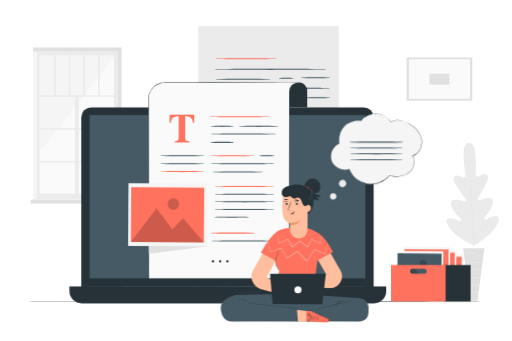
t = 0.00 s
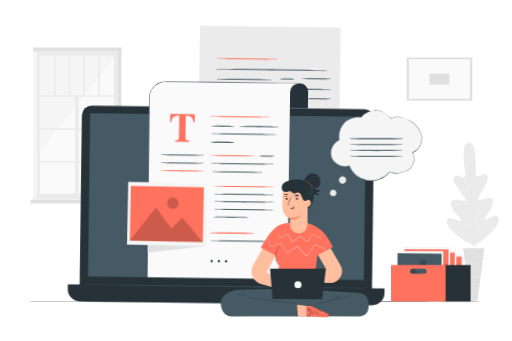
t = 1.13 s
t = 1.88 s: frame unchanged from t = 1.13 s, image omitted
t = 3.00 s: frame unchanged from t = 0.00 s, image omitted
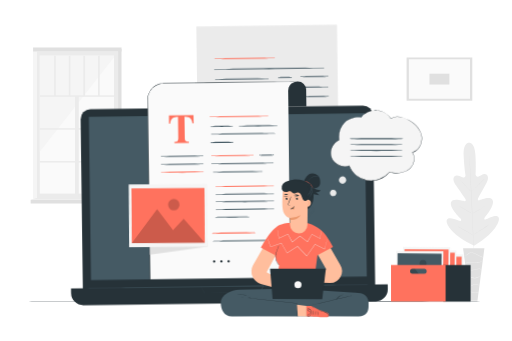
t = 4.13 s
t = 4.88 s: frame unchanged from t = 4.13 s, image omitted

The animated SVG that drew these frames (rendered in a browser with its animation timeline set to each time). Animation: 2 CSS @keyframes rules; one cycle of 6.00 s, repeats indefinitely.

<svg class="animated" id="freepik_stories-blogging" xmlns="http://www.w3.org/2000/svg" viewBox="0 0 750 500" version="1.1" xmlns:xlink="http://www.w3.org/1999/xlink" xmlns:svgjs="http://svgjs.com/svgjs"><style>svg#freepik_stories-blogging:not(.animated) .animable {opacity: 0;}svg#freepik_stories-blogging.animated #freepik--Device--inject-15 {animation: 6s Infinite  linear wind;animation-delay: 0s;}svg#freepik_stories-blogging.animated #freepik--Character--inject-15 {animation: 3s Infinite  linear floating;animation-delay: 0s;}svg#freepik_stories-blogging.animated #freepik--speech-bubble--inject-15 {animation: 1.5s Infinite  linear floating;animation-delay: 0s;}            @keyframes wind {                0% {                    transform: rotate( 0deg );                }                25% {                    transform: rotate( 1deg );                }                75% {                    transform: rotate( -1deg );                }            }                    @keyframes floating {                0% {                    opacity: 1;                    transform: translateY(0px);                }                50% {                    transform: translateY(-10px);                }                100% {                    opacity: 1;                    transform: translateY(0px);                }            }        </style><g id="freepik--background-complete--inject-15" class="animable" style="transform-origin: 387.887px 255.32px;"><rect x="53.19" y="75.47" width="119.58" height="214.82" style="fill: rgb(235, 235, 235); transform-origin: 112.98px 182.88px;" id="eltff7dljtu38" class="animable"></rect><rect x="57.97" y="81.7" width="108.79" height="202.19" style="fill: rgb(250, 250, 250); transform-origin: 112.365px 182.795px;" id="elicgxc7puxr" class="animable"></rect><polygon points="166.76 84.08 57.97 222.47 57.97 81.7 166.76 81.7 166.76 84.08" style="fill: rgb(245, 245, 245); transform-origin: 112.365px 152.085px;" id="el054jk2anyogu" class="animable"></polygon><rect x="57.97" y="139.86" width="111.15" height="2.15" style="fill: rgb(235, 235, 235); transform-origin: 113.545px 140.935px;" id="elnh0xmln8ni" class="animable"></rect><rect x="57.97" y="188.01" width="111.15" height="2.15" style="fill: rgb(235, 235, 235); transform-origin: 113.545px 189.085px;" id="elpbos20zkatj" class="animable"></rect><rect x="57.97" y="236.16" width="111.15" height="2.15" style="fill: rgb(235, 235, 235); transform-origin: 113.545px 237.235px;" id="elepdwwxr9fuj" class="animable"></rect><g id="elreyda7ek1p"><rect x="38.03" y="212.53" width="148.68" height="5.5" style="fill: rgb(235, 235, 235); transform-origin: 112.37px 215.28px; transform: rotate(-90deg);" class="animable"></rect></g><rect x="78.92" y="81.7" width="2.49" height="59.24" style="fill: rgb(235, 235, 235); transform-origin: 80.165px 111.32px;" id="el3wh32oqwbyd" class="animable"></rect><rect x="100.4" y="81.7" width="2.49" height="59.24" style="fill: rgb(235, 235, 235); transform-origin: 101.645px 111.32px;" id="elpd4h83pogxg" class="animable"></rect><rect x="121.87" y="81.7" width="2.49" height="59.24" style="fill: rgb(235, 235, 235); transform-origin: 123.115px 111.32px;" id="elca27614numg" class="animable"></rect><rect x="143.35" y="81.7" width="2.49" height="59.24" style="fill: rgb(235, 235, 235); transform-origin: 144.595px 111.32px;" id="eldmos5mf4mf" class="animable"></rect><rect x="48.14" y="71.82" width="5.06" height="219.79" style="fill: rgb(245, 245, 245); transform-origin: 50.67px 181.715px;" id="els8iq9xutqj" class="animable"></rect><polygon points="177.83 292.22 172.77 290.29 172.77 71.82 177.83 71.82 177.83 292.22" style="fill: rgb(224, 224, 224); transform-origin: 175.3px 182.02px;" id="elr0yiol1xmzm" class="animable"></polygon><rect x="48.14" y="69.61" width="129.7" height="5.86" style="fill: rgb(224, 224, 224); transform-origin: 112.99px 72.54px;" id="elhnigu7j8qmr" class="animable"></rect><rect x="44.55" y="292.94" width="136.71" height="5.46" style="fill: rgb(224, 224, 224); transform-origin: 112.905px 295.67px;" id="eltd68l32kp8s" class="animable"></rect><polygon points="172.77 290.29 181.25 292.94 44.55 292.94 53.19 290.29 172.77 290.29" style="fill: rgb(235, 235, 235); transform-origin: 112.9px 291.615px;" id="elm233dk4fxxs" class="animable"></polygon><path d="M687.16,209.38s-8.46-.61-7.68,18.35,2.72,29.06,2.72,29.06-.25,4.21-3.51,3.38-9.38-4.92-12.41-1.86-2,8,2.14,13.77,12.82,18.62,13.6,19.79,1.07,3.3-1.24,3.09-17.88-5.49-19.95,2.05,12.16,21.61,13.68,23.17,1.61,2.56,1,3.51-5.69-1.32-10.18-2.64-9.93-2.07-10.76,2.38,5.44,17.48,28.89,31.17l11.28,5.63,10.68-6.81c22-16,26.88-29.55,25.62-33.9s-6.61-3.06-10.95-1.3-9.15,4.53-9.86,3.65-.73-1.88.63-3.59,14.1-17.12,11.29-24.42-17.77-.48-20-.05-2.19-1.73-1.54-2.95,8-14.93,11.55-21.05,4.19-11.07.75-13.91-9,1.94-12.16,3.09-3.82-3-3.82-3,.91-10.24-.21-29.19S687,209.38,687,209.38" style="fill: rgb(235, 235, 235); transform-origin: 692.861px 284.79px;" id="el1broogqy4y7" class="animable"></path><path d="M687.82,226.36a3,3,0,0,1,0,.4l.09,1.16c.07,1,.17,2.55.3,4.48.26,3.89.6,9.52,1,16.47.77,13.92,1.68,33.15,2.6,54.39s1.79,40.49,2.48,54.4c.36,6.95.64,12.57.84,16.48.1,1.94.17,3.44.22,4.49,0,.49,0,.88,0,1.16a4,4,0,0,1,0,.4s0-.13,0-.4,0-.66-.09-1.16c-.07-1-.18-2.55-.31-4.48-.26-3.88-.59-9.51-1-16.47-.78-13.92-1.68-33.15-2.61-54.4s-1.78-40.47-2.48-54.39c-.35-6.94-.64-12.57-.83-16.48-.1-1.93-.18-3.44-.23-4.48,0-.5,0-.89,0-1.17S687.82,226.36,687.82,226.36Z" style="fill: rgb(224, 224, 224); transform-origin: 691.578px 303.275px;" id="elkstps8kxe6s" class="animable"></path><path d="M674.62,264.38a4,4,0,0,1,.7.58c.44.4,1,1,1.79,1.72,1.49,1.48,3.5,3.57,5.66,5.92s4,4.41,5.52,6l1.68,1.82a4,4,0,0,1,.59.69s-.28-.18-.71-.57-1-1-1.78-1.73c-1.48-1.49-3.45-3.61-5.62-6l-5.55-6c-.67-.71-1.23-1.32-1.69-1.82A3.8,3.8,0,0,1,674.62,264.38Z" style="fill: rgb(224, 224, 224); transform-origin: 682.59px 272.745px;" id="elyzm4w3lng8" class="animable"></path><path d="M691.67,280.78c-.08-.08,4.05-4.4,9.22-9.65s9.44-9.43,9.52-9.34-4,4.4-9.21,9.65S691.76,280.87,691.67,280.78Z" style="fill: rgb(224, 224, 224); transform-origin: 701.04px 271.285px;" id="elfw1t04qjqh" class="animable"></path><path d="M691.63,313.47a4.37,4.37,0,0,1,.78-.5l2.21-1.24c1.86-1,4.43-2.5,7.2-4.2s5.24-3.32,7-4.51l2.1-1.41a3.22,3.22,0,0,1,.81-.47,4.8,4.8,0,0,1-.71.61c-.47.37-1.16.89-2,1.52-1.73,1.25-4.17,2.92-7,4.63s-5.38,3.12-7.28,4.1c-1,.49-1.73.87-2.28,1.12A3.72,3.72,0,0,1,691.63,313.47Z" style="fill: rgb(224, 224, 224); transform-origin: 701.68px 307.305px;" id="eluxlfn0td5jn" class="animable"></path><path d="M672.94,302a4.05,4.05,0,0,1,.78.37c.49.26,1.19.65,2,1.13,1.72,1,4.08,2.35,6.67,3.89s4.92,3,6.6,4c.84.53,1.51.95,2,1.26a3.09,3.09,0,0,1,.69.51,3.76,3.76,0,0,1-.78-.37c-.49-.26-1.19-.65-2-1.13-1.71-1-4.07-2.35-6.66-3.89s-4.92-3-6.6-4c-.84-.52-1.51-.95-2-1.26S672.92,302.06,672.94,302Z" style="fill: rgb(224, 224, 224); transform-origin: 682.309px 307.58px;" id="elz0gc3uajhdl" class="animable"></path><path d="M669.23,330.89a4.4,4.4,0,0,1,1,.48l2.63,1.45c2.21,1.23,5.24,3,8.58,4.91s6.35,3.73,8.52,5l2.55,1.57a4.84,4.84,0,0,1,.91.63,6.39,6.39,0,0,1-1-.48L689.79,343c-2.2-1.24-5.24-3-8.58-4.92s-6.35-3.72-8.51-5l-2.56-1.57A6.77,6.77,0,0,1,669.23,330.89Z" style="fill: rgb(224, 224, 224); transform-origin: 681.325px 337.91px;" id="elzt9fiv4k5t" class="animable"></path><path d="M692.93,344.46a5.31,5.31,0,0,1,1-.66l2.74-1.67c2.32-1.41,5.51-3.37,9-5.63s6.55-4.37,8.77-5.92l2.64-1.83a5.2,5.2,0,0,1,1-.63,8.27,8.27,0,0,1-.9.76c-.6.47-1.47,1.14-2.56,1.95-2.18,1.61-5.24,3.78-8.72,6s-6.69,4.18-9,5.52c-1.18.67-2.14,1.2-2.82,1.56A7.51,7.51,0,0,1,692.93,344.46Z" style="fill: rgb(224, 224, 224); transform-origin: 705.505px 336.29px;" id="elwj3esqino7" class="animable"></path><polygon points="709.88 363.93 678.67 363.93 688.86 441.03 699.7 441.03 709.88 363.93" style="fill: rgb(224, 224, 224); transform-origin: 694.275px 402.48px;" id="elw8wu4vrzc5" class="animable"></polygon><path d="M680.29,373.4s0,.11.17.28a2,2,0,0,0,.75.54,3.78,3.78,0,0,0,3.3-.41c1.26-.69,2.36-2.06,4-2.66a8.82,8.82,0,0,1,5.73.11,24.16,24.16,0,0,1,5.35,2.59,36,36,0,0,0,4.34,2.33,12,12,0,0,0,3.21.93,5.65,5.65,0,0,0,.91.06c.2,0,.31,0,.31,0a16,16,0,0,1-4.28-1.29,41.4,41.4,0,0,1-4.25-2.4,23.68,23.68,0,0,0-5.43-2.67,9.2,9.2,0,0,0-6.06-.07,7.94,7.94,0,0,0-2.28,1.41,17.35,17.35,0,0,1-1.79,1.38,3.66,3.66,0,0,1-3,.53A3,3,0,0,1,680.29,373.4Z" style="fill: rgb(245, 245, 245); transform-origin: 694.325px 373.716px;" id="elj79kr1ss55j" class="animable"></path><path d="M681.43,387.61s.25-.32.74-.83a6.71,6.71,0,0,1,2.49-1.58,11.17,11.17,0,0,1,4.34-.66,47.35,47.35,0,0,1,5.43.74,18.5,18.5,0,0,0,5.56.23,15.27,15.27,0,0,0,4.38-1.25A13.41,13.41,0,0,0,707,382.7a3.84,3.84,0,0,0,.83-.75,27.38,27.38,0,0,1-3.61,2,15.76,15.76,0,0,1-4.28,1.12,19.5,19.5,0,0,1-5.43-.27,42.12,42.12,0,0,0-5.5-.71,11.15,11.15,0,0,0-4.48.79,6.61,6.61,0,0,0-2.51,1.78,4.23,4.23,0,0,0-.47.7A.77.77,0,0,0,681.43,387.61Z" style="fill: rgb(245, 245, 245); transform-origin: 694.63px 384.78px;" id="elced9wtzqpl" class="animable"></path><path d="M706.35,395.21a2.55,2.55,0,0,0-.86-.45,9.24,9.24,0,0,0-2.59-.55,16.43,16.43,0,0,0-3.91.22c-1.45.24-3,.64-4.65,1a20.07,20.07,0,0,1-4.65.52,10.06,10.06,0,0,1-3.69-.8,8.55,8.55,0,0,1-2.8-2.08,2.36,2.36,0,0,0,.53.81,6.51,6.51,0,0,0,2.12,1.6,9.92,9.92,0,0,0,3.82.94,18.72,18.72,0,0,0,4.77-.5c1.66-.35,3.21-.76,4.63-1a17.92,17.92,0,0,1,3.81-.32A14.06,14.06,0,0,1,706.35,395.21Z" style="fill: rgb(245, 245, 245); transform-origin: 694.775px 394.748px;" id="elmhxi5s8bqqq" class="animable"></path><path d="M684.19,405.9a5,5,0,0,1,3-.3,14.46,14.46,0,0,1,3.17,1.18,11.85,11.85,0,0,0,4.12,1.13,12.25,12.25,0,0,0,7.46-1.73,10.54,10.54,0,0,0,1.86-1.43c.38-.4.57-.63.55-.66a26.35,26.35,0,0,1-2.59,1.78,12.69,12.69,0,0,1-7.24,1.53c-2.95-.16-5.22-1.93-7.27-2.16a4.63,4.63,0,0,0-2.35.2C684.4,405.65,684.17,405.88,684.19,405.9Z" style="fill: rgb(245, 245, 245); transform-origin: 694.27px 406.025px;" id="elfiapt8fn4tp" class="animable"></path><path d="M685.93,420.7a6,6,0,0,0,2.6-.52c1.57-.52,3.51-1.72,5.78-2.62a9.42,9.42,0,0,1,3.31-.7,6.19,6.19,0,0,1,2.67.61,5.89,5.89,0,0,1,1.93,1.66,1.41,1.41,0,0,0-.3-.65,4.19,4.19,0,0,0-1.46-1.33,6.3,6.3,0,0,0-2.83-.76,9.31,9.31,0,0,0-3.5.69c-2.35.94-4.23,2.18-5.73,2.77S685.92,420.62,685.93,420.7Z" style="fill: rgb(245, 245, 245); transform-origin: 694.075px 418.546px;" id="elz1silqufze9" class="animable"></path><path d="M687.46,427.59a7.47,7.47,0,0,0,2,.64,35.38,35.38,0,0,0,4.94.83,36.11,36.11,0,0,0,5,.15,6.87,6.87,0,0,0,2.06-.25c0-.15-3.16,0-7-.41S687.5,427.44,687.46,427.59Z" style="fill: rgb(245, 245, 245); transform-origin: 694.46px 428.404px;" id="elqeb0ivdpx6p" class="animable"></path><rect x="595.81" y="84.3" width="96.36" height="63.36" style="fill: rgb(224, 224, 224); transform-origin: 643.99px 115.98px;" id="elyu606xvuqd" class="animable"></rect><rect x="599.16" y="86.89" width="89.61" height="57.93" style="fill: rgb(250, 250, 250); transform-origin: 643.965px 115.855px;" id="elk9swcfl8zo" class="animable"></rect><rect x="629.35" y="108.01" width="29.23" height="15.94" style="fill: rgb(224, 224, 224); transform-origin: 643.965px 115.98px;" id="elgxzr2hnq6vc" class="animable"></rect></g><g id="freepik--Floor--inject-15" class="animable" style="transform-origin: 375px 442.05px;"><path d="M719.25,442.05c0,.15-154.14.26-344.23.26s-344.27-.11-344.27-.26,154.11-.26,344.27-.26S719.25,441.91,719.25,442.05Z" style="fill: rgb(38, 50, 56); transform-origin: 375px 442.05px;" id="elkusg5ca7uk" class="animable"></path></g><g id="freepik--Device--inject-15" class="animable" style="transform-origin: 333.65px 241.485px;"><path d="M290.1,38.25H496.45a0,0,0,0,1,0,0V234.78A16.22,16.22,0,0,1,480.23,251H290.1a0,0,0,0,1,0,0V38.25A0,0,0,0,1,290.1,38.25Z" style="fill: rgb(235, 235, 235); transform-origin: 393.275px 144.625px;" id="elzkijdm3jtfq" class="animable"></path><path d="M479.41,101.57c0,.43-37.29.78-83.29.78s-83.31-.35-83.31-.78,37.29-.78,83.31-.78S479.41,101.14,479.41,101.57Z" style="fill: rgb(69, 90, 100); transform-origin: 396.11px 101.57px;" id="elqlk9nwfqtw" class="animable"></path><path d="M397.1,116c0,.43-18.42.78-41.15.78s-41.16-.35-41.16-.78,18.43-.78,41.16-.78S397.1,115.55,397.1,116Z" style="fill: rgb(69, 90, 100); transform-origin: 355.945px 116px;" id="elu1ry6gakdsk" class="animable"></path><path d="M430,114.65c0,.43-4.88.78-10.9.78s-10.9-.35-10.9-.78,4.88-.78,10.9-.78S430,114.22,430,114.65Z" style="fill: rgb(69, 90, 100); transform-origin: 419.1px 114.65px;" id="el9d0q9jeww5" class="animable"></path><path d="M483.86,113.76c0,.43-9.66.78-21.58.78s-21.58-.35-21.58-.78,9.66-.78,21.58-.78S483.86,113.33,483.86,113.76Z" style="fill: rgb(69, 90, 100); transform-origin: 462.28px 113.76px;" id="elcbtgaigk6ya" class="animable"></path><path d="M390.23,129.77c0,.44-17.33.79-38.71.79s-38.71-.35-38.71-.79,17.33-.78,38.71-.78S390.23,129.34,390.23,129.77Z" style="fill: rgb(69, 90, 100); transform-origin: 351.52px 129.775px;" id="elzus5ygtvrej" class="animable"></path><path d="M483.86,129.38c0,.43-18.92.78-42.26.78s-42.27-.35-42.27-.78,18.92-.78,42.27-.78S483.86,128.94,483.86,129.38Z" style="fill: rgb(69, 90, 100); transform-origin: 441.595px 129.38px;" id="el9c666aws6au" class="animable"></path><path d="M483.86,143.26c0,.43-8.42.78-18.82.78s-18.82-.35-18.82-.78,8.43-.79,18.82-.79S483.86,142.82,483.86,143.26Z" style="fill: rgb(69, 90, 100); transform-origin: 465.04px 143.255px;" id="el8rfjdlb8yls" class="animable"></path><path d="M406,86.12c0,.43-20.42.78-45.6.78s-45.61-.35-45.61-.78,20.42-.78,45.61-.78S406,85.69,406,86.12Z" style="fill: rgb(255, 114, 94); transform-origin: 360.395px 86.12px;" id="el3lc99h0x773" class="animable"></path><rect x="118.77" y="157.42" width="428.67" height="283.47" rx="14.57" style="fill: rgb(38, 50, 56); transform-origin: 333.105px 299.155px;" id="elopabbk79pnq" class="animable"></rect><path d="M101.44,419.92H565.86a0,0,0,0,1,0,0v7a17.8,17.8,0,0,1-17.8,17.8H119.24a17.8,17.8,0,0,1-17.8-17.8v-7a0,0,0,0,1,0,0Z" style="fill: rgb(38, 50, 56); transform-origin: 333.65px 432.32px;" id="ely65lt2ay75" class="animable"></path><rect x="130.87" y="168.68" width="404.45" height="239.39" style="fill: rgb(69, 90, 100); transform-origin: 333.095px 288.375px;" id="ellou84q26zt" class="animable"></rect><path d="M291.44,419.92h1.81l5.28,0,19.59-.08,65.53-.14h.48l-.24.42-2.6,4.46-2.75,4.71-.08.14h-.16l-81.1-.15h-.07l0-.06-4.25-6.91-1.07-1.75-.34-.58s.15.21.4.61l1.14,1.75c1,1.55,2.44,3.81,4.33,6.74l-.11-.06,81.1-.15-.24.14,2.75-4.71,2.6-4.46.24.42-65.26-.14L298.7,420l-5.36,0h-1.41Z" style="fill: rgb(69, 90, 100); transform-origin: 337.785px 424.565px;" id="elfdv1002b6vi" class="animable"></path><path d="M547.43,419.92c0,.15-96,.26-214.32.26s-214.34-.11-214.34-.26,95.94-.26,214.34-.26S547.43,419.78,547.43,419.92Z" style="fill: rgb(69, 90, 100); transform-origin: 333.1px 419.92px;" id="elxx3qiz5hqt" class="animable"></path><path d="M438,120.87h0a12,12,0,0,1,12,12v24.57H414.2V134.75a13.87,13.87,0,0,1,13.88-13.88Z" style="fill: rgb(38, 50, 56); transform-origin: 432.1px 139.155px;" id="elvmbz13c6o2" class="animable"></path><path d="M438,120.87c0,.15-33.78.23-75.45.2s-75.45-.19-75.45-.33,33.77-.23,75.45-.2S438,120.73,438,120.87Z" style="fill: rgb(38, 50, 56); transform-origin: 362.55px 120.805px;" id="elavg7nzuzwy" class="animable"></path><path d="M437.72,120.84l-14.94-.1-21.69.13H241.75a24.5,24.5,0,0,0-24.5,24.5V408.64H423.61V134.3C424.22,120.87,437.72,120.84,437.72,120.84Z" style="fill: rgb(250, 250, 250); transform-origin: 327.485px 264.69px;" id="el0zqi646zvkrg" class="animable"></path><path d="M437.72,120.84l-124.43.27-62.21,0H243.3c-1.3,0-2.58,0-3.86.11a25.5,25.5,0,0,0-3.77.69,24.06,24.06,0,0,0-16.5,14.8c-.2.61-.48,1.19-.62,1.81l-.47,1.86a25.88,25.88,0,0,0-.45,3.81c-.11,5.15,0,10.36,0,15.54l.17,248.85-.5-.5,206.36.14-.36.36.1-148,.12-74,.07-37,0-9.25v-4.63a14.88,14.88,0,0,1,.09-2.31,12.6,12.6,0,0,1,.37-2.28,12.23,12.23,0,0,1,5-7.53,14.49,14.49,0,0,1,4.15-2A17.58,17.58,0,0,1,437.72,120.84Zm0,0a17.46,17.46,0,0,0-4.54.81,14.47,14.47,0,0,0-4.14,2,12.13,12.13,0,0,0-4.94,7.52,12.34,12.34,0,0,0-.36,2.27,16.17,16.17,0,0,0-.08,2.31v13.87l.08,37,.12,74,.09,148V409h-.37l-206.36.13h-.49v-.5l.16-248.85c0-5.19,0-10.36.07-15.57a27.08,27.08,0,0,1,.46-3.91l.5-1.9c.14-.64.43-1.24.63-1.86a24.68,24.68,0,0,1,16.94-15.16,26.6,26.6,0,0,1,3.87-.7c1.31-.07,2.62-.14,3.91-.11h7.78l62.21,0Z" style="fill: rgb(38, 50, 56); transform-origin: 327.225px 264.846px;" id="elc4duwcfy8o" class="animable"></path><path d="M248.34,168.24h36l.06,12.06h-1.73q-.84-6.47-4.84-8.76a15,15,0,0,0-6.72-1.37v31.5c0,2.21.38,3.67,1.15,4.39s2.37,1.08,4.81,1.08v1.52H255.76v-1.52c2.33,0,3.89-.37,4.65-1.1s1.16-2.18,1.16-4.37v-31.5a15.37,15.37,0,0,0-6.72,1.37c-2.86,1.57-4.48,4.48-4.85,8.76h-1.72Z" style="fill: rgb(255, 114, 94); transform-origin: 266.34px 188.45px;" id="eltx0asq5spob" class="animable"></path><path d="M395.29,171c0,.43-19.86.78-44.36.78s-44.36-.35-44.36-.78,19.86-.78,44.36-.78S395.29,170.53,395.29,171Z" style="fill: rgb(255, 114, 94); transform-origin: 350.93px 171px;" id="elg2x6tby3dwk" class="animable"></path><path d="M342.65,185.14c0,.43-7.68.78-17.15.78s-17.15-.35-17.15-.78,7.68-.79,17.15-.79S342.65,184.7,342.65,185.14Z" style="fill: rgb(69, 90, 100); transform-origin: 325.5px 185.135px;" id="elkopi04jio5b" class="animable"></path><path d="M299.41,228.38c0,.43-14.58.78-32.57.78s-32.58-.35-32.58-.78,14.58-.78,32.58-.78S299.41,228,299.41,228.38Z" style="fill: rgb(69, 90, 100); transform-origin: 266.835px 228.38px;" id="elz8b8qzrc3ql" class="animable"></path><path d="M373.19,228.38c0,.43-14.59.78-32.57.78s-32.58-.35-32.58-.78,14.58-.78,32.58-.78S373.19,228,373.19,228.38Z" style="fill: rgb(255, 114, 94); transform-origin: 340.615px 228.38px;" id="ell1zdyn2v7fs" class="animable"></path><path d="M299.41,239.93c0,.43-14.58.78-32.57.78s-32.58-.35-32.58-.78,14.58-.78,32.58-.78S299.41,239.5,299.41,239.93Z" style="fill: rgb(69, 90, 100); transform-origin: 266.835px 239.93px;" id="elfdvqtr9r23m" class="animable"></path><path d="M299.41,251.48c0,.43-14.58.78-32.57.78s-32.58-.35-32.58-.78,14.58-.79,32.58-.79S299.41,251,299.41,251.48Z" style="fill: rgb(255, 114, 94); transform-origin: 266.835px 251.475px;" id="el20yg1aecak" class="animable"></path><path d="M342.65,208.66c0,.43-7.68.78-17.15.78s-17.15-.35-17.15-.78,7.68-.78,17.15-.78S342.65,208.23,342.65,208.66Z" style="fill: rgb(69, 90, 100); transform-origin: 325.5px 208.66px;" id="elbxdmvmug92t" class="animable"></path><path d="M402.15,228.38c0,.43-5.12.78-11.43.78s-11.44-.35-11.44-.78,5.12-.78,11.44-.78S402.15,228,402.15,228.38Z" style="fill: rgb(69, 90, 100); transform-origin: 390.715px 228.38px;" id="elx9zta9rzlja" class="animable"></path><path d="M408.27,185.14c0,.43-13.18.78-29.43.78s-29.43-.35-29.43-.78,13.17-.79,29.43-.79S408.27,184.7,408.27,185.14Z" style="fill: rgb(69, 90, 100); transform-origin: 378.84px 185.135px;" id="elvm7l82pppg" class="animable"></path><path d="M405.61,196.4c0,.43-21.77.78-48.63.78s-48.63-.35-48.63-.78,21.77-.78,48.63-.78S405.61,196,405.61,196.4Z" style="fill: rgb(69, 90, 100); transform-origin: 356.98px 196.4px;" id="elnarc65s88v" class="animable"></path><path d="M402.15,239.93c0,.43-21.07.78-47,.78s-47.06-.35-47.06-.78,21.06-.78,47.06-.78S402.15,239.5,402.15,239.93Z" style="fill: rgb(69, 90, 100); transform-origin: 355.12px 239.93px;" id="elfnykl8ah6am" class="animable"></path><path d="M402.15,273.36c0,.43-19.77.78-44.15.78s-44.16-.35-44.16-.78,19.77-.78,44.16-.78S402.15,272.93,402.15,273.36Z" style="fill: rgb(255, 114, 94); transform-origin: 357.995px 273.36px;" id="elj4nk2swlzw" class="animable"></path><path d="M402.15,284.6c0,.43-19.77.78-44.15.78s-44.16-.35-44.16-.78,19.77-.78,44.16-.78S402.15,284.17,402.15,284.6Z" style="fill: rgb(69, 90, 100); transform-origin: 357.995px 284.6px;" id="el5ze5eni3sno" class="animable"></path><path d="M402.15,295.84c0,.43-19.77.78-44.15.78s-44.16-.35-44.16-.78,19.77-.78,44.16-.78S402.15,295.41,402.15,295.84Z" style="fill: rgb(69, 90, 100); transform-origin: 357.995px 295.84px;" id="elcw8ulggq7oj" class="animable"></path><path d="M402.15,307.08c0,.43-19.77.78-44.15.78s-44.16-.35-44.16-.78,19.77-.78,44.16-.78S402.15,306.65,402.15,307.08Z" style="fill: rgb(69, 90, 100); transform-origin: 357.995px 307.08px;" id="el5v2qls6eano" class="animable"></path><path d="M364.68,318.32c0,.21-2.85.41-7.45.55s-11,.23-18,.23-13.38-.09-18-.23-7.44-.34-7.44-.55,2.84-.41,7.44-.55,11-.23,18-.23,13.37.09,18,.23S364.68,318.1,364.68,318.32Z" style="fill: rgb(69, 90, 100); transform-origin: 339.235px 318.32px;" id="ele1eze844o14" class="animable"></path><path d="M386.15,252.08c0,.43-17,.78-38,.78s-38-.35-38-.78,17-.78,38-.78S386.15,251.65,386.15,252.08Z" style="fill: rgb(69, 90, 100); transform-origin: 348.15px 252.08px;" id="elw428s9ppki" class="animable"></path><polygon points="297.87 274.63 302.56 361.39 217.73 372.01 217.66 273.89 297.87 274.63" style="fill: rgb(224, 224, 224); transform-origin: 260.11px 322.95px;" id="elxk47tkexu4" class="animable"></polygon><g id="el697k84x27z"><rect x="199.27" y="257.44" width="92.04" height="115.12" style="fill: rgb(245, 245, 245); transform-origin: 245.29px 315px; transform: rotate(-89.63deg);" class="animable"></rect></g><g id="el9wxng0tsg7n"><rect x="204.99" y="261.48" width="80.45" height="107.03" style="fill: rgb(255, 114, 94); transform-origin: 245.215px 314.995px; transform: rotate(-89.63deg);" class="animable"></rect></g><g id="el0m79xu3a3l8i"><g style="opacity: 0.2; transform-origin: 244.96px 330.345px;" class="animable"><polygon points="191.44 354.88 229.15 305.12 252.1 336.55 267.92 319.93 298.48 355.57 191.44 354.88" id="eltnoz6ve4iom" class="animable" style="transform-origin: 244.96px 330.345px;"></polygon></g></g><g id="elty309mbycnf"><g style="opacity: 0.2; transform-origin: 253.74px 299.15px;" class="animable"><path d="M262.17,299.2a8.43,8.43,0,1,1-8.37-8.48A8.42,8.42,0,0,1,262.17,299.2Z" id="el9hxva1ipm6" class="animable" style="transform-origin: 253.74px 299.15px;"></path></g></g><path d="M313.64,383.1a1.78,1.78,0,1,1-1.78-1.78A1.77,1.77,0,0,1,313.64,383.1Z" style="fill: rgb(38, 50, 56); transform-origin: 311.86px 383.1px;" id="elplj99cu9yrp" class="animable"></path><path d="M324.21,383.1a1.78,1.78,0,1,1-1.78-1.78A1.78,1.78,0,0,1,324.21,383.1Z" style="fill: rgb(38, 50, 56); transform-origin: 322.43px 383.1px;" id="elrq0jv5h284" class="animable"></path><path d="M334.77,383.1a1.78,1.78,0,1,1-1.78-1.78A1.78,1.78,0,0,1,334.77,383.1Z" style="fill: rgb(38, 50, 56); transform-origin: 332.99px 383.1px;" id="eldz8cln3msg9" class="animable"></path><path d="M373.69,341.74c0,.43-14.59.78-32.58.78s-32.58-.35-32.58-.78,14.59-.78,32.58-.78S373.69,341.31,373.69,341.74Z" style="fill: rgb(255, 114, 94); transform-origin: 341.11px 341.74px;" id="eln1palr5kyj" class="animable"></path><path d="M402.65,353.29c0,.43-21.07.78-47.06.78s-47.06-.35-47.06-.78,21.07-.78,47.06-.78S402.65,352.86,402.65,353.29Z" style="fill: rgb(69, 90, 100); transform-origin: 355.59px 353.29px;" id="elzdc8x92icgp" class="animable"></path></g><g id="freepik--Box--inject-15" class="animable" style="transform-origin: 631.335px 402.008px;"><g id="eltyasw3mi2d9"><rect x="616.47" y="365.8" width="55.44" height="69.34" style="fill: rgb(245, 245, 245); transform-origin: 644.19px 400.47px; transform: rotate(-89.4271deg);" class="animable"></rect></g><g id="eltycd1gxjt8j"><rect x="619.91" y="368.23" width="48.46" height="64.47" style="fill: rgb(255, 114, 94); transform-origin: 644.14px 400.465px; transform: rotate(-89.63deg);" class="animable"></rect></g><g id="el6fv8d12epu3"><polygon points="611.75 424.49 634.46 394.52 648.29 413.45 657.82 403.44 676.22 424.91 611.75 424.49" style="opacity: 0.2; transform-origin: 643.985px 409.715px;" class="animable"></polygon></g><g id="elgw0k1y5w7ud"><g style="opacity: 0.2; transform-origin: 649.28px 390.98px;" class="animable"><path d="M654.36,391a5.08,5.08,0,1,1-5.05-5.1A5.08,5.08,0,0,1,654.36,391Z" id="el9zaw7uc38h" class="animable" style="transform-origin: 649.28px 390.98px;"></path></g></g><g id="elmpqznhoeudg"><rect x="606.3" y="360.01" width="55.44" height="69.34" style="fill: rgb(245, 245, 245); transform-origin: 634.02px 394.68px; transform: rotate(-89.63deg);" class="animable"></rect></g><g id="el4g9ov4alodv"><rect x="609.75" y="362.45" width="48.46" height="64.47" style="fill: rgb(255, 114, 94); transform-origin: 633.98px 394.685px; transform: rotate(-89.63deg);" class="animable"></rect></g><g id="el4kxit3y0lfa"><polygon points="601.58 418.7 624.29 388.73 638.12 407.66 647.65 397.65 666.05 419.12 601.58 418.7" style="opacity: 0.2; transform-origin: 633.815px 403.925px;" class="animable"></polygon></g><g id="ell1away8tpla"><g style="opacity: 0.2; transform-origin: 639.11px 385.139px;" class="animable"><path d="M644.19,385.17a5.08,5.08,0,1,1-5-5.11A5.08,5.08,0,0,1,644.19,385.17Z" id="elfcfqhcgff6" class="animable" style="transform-origin: 639.11px 385.139px;"></path></g></g><g id="el28bdld52lhi"><rect x="597.24" y="355.23" width="55.44" height="69.34" style="fill: rgb(245, 245, 245); transform-origin: 624.96px 389.9px; transform: rotate(-89.63deg);" class="animable"></rect></g><g id="elymz8gkkukm"><rect x="600.69" y="357.66" width="48.46" height="64.47" style="fill: rgb(255, 114, 94); transform-origin: 624.92px 389.895px; transform: rotate(-89.63deg);" class="animable"></rect></g><g id="elc45399qhixn"><polygon points="592.53 413.92 615.24 383.94 629.07 402.88 638.59 392.86 657 414.33 592.53 413.92" style="opacity: 0.2; transform-origin: 624.765px 399.135px;" class="animable"></polygon></g><g id="el596yuqawkpl"><g style="opacity: 0.2; transform-origin: 630.05px 380.349px;" class="animable"><path d="M635.13,380.38a5.08,5.08,0,1,1-5-5.11A5.08,5.08,0,0,1,635.13,380.38Z" id="elhv7tm9vgdg" class="animable" style="transform-origin: 630.05px 380.349px;"></path></g></g><g id="elrea7zxxlh9e"><rect x="587.08" y="361.18" width="55.44" height="69.34" style="fill: rgb(245, 245, 245); transform-origin: 614.8px 395.85px; transform: rotate(-89.4271deg);" class="animable"></rect></g><g id="el66nv6uc1hal"><rect x="590.52" y="363.62" width="48.46" height="64.47" style="fill: rgb(69, 90, 100); transform-origin: 614.75px 395.855px; transform: rotate(-89.63deg);" class="animable"></rect></g><g id="eloy6skrnzy9m"><polygon points="582.36 419.88 605.07 389.9 618.9 408.83 628.42 398.82 646.83 420.29 582.36 419.88" style="opacity: 0.2; transform-origin: 614.595px 405.095px;" class="animable"></polygon></g><g id="elt1f7zmxee6"><g style="opacity: 0.2; transform-origin: 619.92px 386.309px;" class="animable"><path d="M625,386.34a5.08,5.08,0,1,1-5-5.11A5.06,5.06,0,0,1,625,386.34Z" id="el47uiu4pnawi" class="animable" style="transform-origin: 619.92px 386.309px;"></path></g></g><rect x="649.64" y="388.53" width="40.03" height="53.53" style="fill: rgb(38, 50, 56); transform-origin: 669.655px 415.295px;" id="el4eqolgfdz9m" class="animable"></rect><path d="M573,388.53v53.52H653V388.53Zm48.55,12.66h-17a3.68,3.68,0,0,1,0-7.36h17a3.68,3.68,0,1,1,0,7.36Z" style="fill: rgb(255, 114, 94); transform-origin: 613px 415.29px;" id="eluusznyvv93" class="animable"></path></g><g id="freepik--Character--inject-15" class="animable animator-active" style="transform-origin: 431.774px 367.177px;"><path d="M521.05,436.46,446.6,431.9c-.47-1.07-.78-1.69-.78-1.69l-20.18.41-6.57-.41-.26.54-67.74,1.35c-13.51,0-27.71,8.24-27.71,18.77-.17,10,4.69,20.9,16.79,20.65l92.29-.31,92.3.31c12.1.25,15.3-7,15.32-15.71C541.47,439.69,531.37,436.59,521.05,436.46Z" style="fill: rgb(69, 90, 100); transform-origin: 431.774px 450.868px;" id="elvyk98ob02m" class="animable"></path><path d="M348.62,471.53l.44,0,1.31,0,5-.05,18.58-.08,62-.08-.26.27c-.13-2-.26-4.19-.4-6.37-.28-4.46-.55-8.86-.81-13l.23.24L377.61,446l-16.92-1.93-4.56-.55-1.18-.15a2.13,2.13,0,0,1-.39-.07l.4,0,1.18.11,4.57.45,16.94,1.78,57.11,6.18.21,0v.21c.27,4.18.54,8.57.82,13,.14,2.18.27,4.35.4,6.37v.28h-.27l-62-.09-18.58-.08-5,0-1.31,0Z" style="fill: rgb(38, 50, 56); transform-origin: 392.405px 457.49px;" id="elthxgu2sisr" class="animable"></path><path d="M367.65,445.05c-.06.07-1-.68-2.61-1.67a28.59,28.59,0,0,0-6.78-3,28.28,28.28,0,0,0-7.33-1.08c-1.9,0-3.08.12-3.09,0a2.75,2.75,0,0,1,.82-.19,17.43,17.43,0,0,1,2.27-.2,24.49,24.49,0,0,1,14.31,4.11,17.37,17.37,0,0,1,1.82,1.38C367.46,444.81,367.67,445,367.65,445.05Z" style="fill: rgb(38, 50, 56); transform-origin: 357.746px 441.977px;" id="ele5mdeax8tps" class="animable"></path><path d="M515.27,441.09c0,.14-14.65,3.69-32.79,7.93s-32.89,7.56-32.92,7.42,14.65-3.69,32.8-7.93S515.24,441,515.27,441.09Z" style="fill: rgb(38, 50, 56); transform-origin: 482.415px 448.766px;" id="elzac889hjfpi" class="animable"></path><path d="M502.86,439.65a30.25,30.25,0,0,0-5.76,2.76,28.58,28.58,0,0,0-4.67,4.34,4.89,4.89,0,0,1,1-1.63A15.31,15.31,0,0,1,501,440,5.32,5.32,0,0,1,502.86,439.65Z" style="fill: rgb(38, 50, 56); transform-origin: 497.645px 443.2px;" id="eld6nccycdnzg" class="animable"></path><path d="M475.14,355.12l23.59,41.06a17.43,17.43,0,0,1,.47,16.49h0a17.45,17.45,0,0,1-16.09,9.63l-36.22-1-.95-13.17L477.83,402l-21.5-37.22Z" style="fill: rgb(255, 190, 157); transform-origin: 473.493px 388.713px;" id="eltkpz84eur7" class="animable"></path><path d="M387.24,425.38l33.3,8.82.73-10-30.69-17.82L413,364.78l-18.81-9.66L370.6,396.18h0a19.22,19.22,0,0,0,11.1,27.43Z" style="fill: rgb(255, 190, 157); transform-origin: 394.786px 394.66px;" id="elc42d6gxm6sj" class="animable"></path><path d="M465.13,381.48l22.76-12a115.94,115.94,0,0,0-9.75-16.26c-7.05-9.75-18-16.56-30.4-19.16h0l-26.18.31a34.8,34.8,0,0,0-9.34,2.15l0-.1c-14.21,3.13-30,34.12-30,34.12L403,381.45l.46,3.26a22,22,0,0,0,5.4,11.61l-6,39.67L470,437.38,461.47,409Z" style="fill: rgb(255, 114, 94); transform-origin: 435.055px 385.72px;" id="el2he7sdf75hc" class="animable"></path><path d="M409.45,396.54a4.71,4.71,0,0,1-1-.76,14.4,14.4,0,0,1-2.29-2.56,16.59,16.59,0,0,1-2.81-10.81,35.82,35.82,0,0,1,1.54-6c.6-1.81,1.22-3.41,1.75-4.75s1-2.41,1.32-3.14a5,5,0,0,1,.58-1.11,6.57,6.57,0,0,1-.39,1.19c-.31.85-.7,1.92-1.17,3.19s-1.06,3-1.63,4.77a36.58,36.58,0,0,0-1.48,5.94,17.09,17.09,0,0,0,.57,6,16.16,16.16,0,0,0,2,4.53A27.71,27.71,0,0,0,409.45,396.54Z" style="fill: rgb(38, 50, 56); transform-origin: 406.367px 381.975px;" id="elbtznwbu9kxm" class="animable"></path><polygon points="399.37 445.57 395.57 401.32 477.46 401.32 472.03 446.12 399.37 445.57" style="fill: rgb(38, 50, 56); transform-origin: 436.515px 423.72px;" id="ellka431eqn3i" class="animable"></polygon><path d="M441.73,424.92a5.22,5.22,0,1,1-5.21-5.21A5.21,5.21,0,0,1,441.73,424.92Z" style="fill: rgb(250, 250, 250); transform-origin: 436.51px 424.93px;" id="elp4mymugyyas" class="animable"></path><polygon points="435.08 454.21 448.99 456.15 448.99 471.27 436.2 470.94 435.08 454.21" style="fill: rgb(255, 190, 157); transform-origin: 442.035px 462.74px;" id="elmtj5d3t5z5n" class="animable"></polygon><path d="M449,456.15h6.25a6.9,6.9,0,0,1,3.46.93L462,459a51.42,51.42,0,0,0,5.76,2.74c3.8,1.22,10.19,2.87,11.54,3.91,3.84,3,2.67,6.47.56,6.83-1.85.33-30.87-1.2-30.87-1.2Z" style="fill: rgb(255, 114, 94); transform-origin: 465.404px 464.338px;" id="el9w6e3owqf7k" class="animable"></path><path d="M459.25,470a10,10,0,0,1-.67-3.93,9.73,9.73,0,0,1,.44-4,35,35,0,0,1,.08,3.94A33.81,33.81,0,0,1,459.25,470Z" style="fill: rgb(38, 50, 56); transform-origin: 458.895px 466.035px;" id="el55wg35ofswo" class="animable"></path><path d="M462.22,469.93a25.13,25.13,0,0,1,.06-7.21,13.21,13.21,0,0,1,.23,3.61A13,13,0,0,1,462.22,469.93Z" style="fill: rgb(38, 50, 56); transform-origin: 462.268px 466.325px;" id="elggbgtsfidbl" class="animable"></path><path d="M465.72,470.53a26.79,26.79,0,0,1-.58-7.43,13.57,13.57,0,0,1,.55,3.69A13.73,13.73,0,0,1,465.72,470.53Z" style="fill: rgb(38, 50, 56); transform-origin: 465.461px 466.815px;" id="elv28lo6z4mc9" class="animable"></path><path d="M456.55,466a3.94,3.94,0,0,1-1.28-.4,11.88,11.88,0,0,1-3.13-1.93c-.29-.25-.59-.53-.89-.84a3.53,3.53,0,0,1-.8-1.12,1.58,1.58,0,0,1,.18-1.56,1.17,1.17,0,0,1,.77-.42,2,2,0,0,1,.85.09,6.23,6.23,0,0,1,1.31,11.07,4,4,0,0,1-1.44.65,1.72,1.72,0,0,1-.81,0,1.06,1.06,0,0,1-.63-.56,1.56,1.56,0,0,1,.18-1.44,4.53,4.53,0,0,1,.8-1,9.66,9.66,0,0,1,3.08-2,3.79,3.79,0,0,1,1.29-.36s-.44.18-1.21.55a10.3,10.3,0,0,0-2.9,2.09,3.92,3.92,0,0,0-.71.9,1.22,1.22,0,0,0-.15,1.05.83.83,0,0,0,1,.34,3.64,3.64,0,0,0,1.25-.59,5.78,5.78,0,0,0-1.19-10.22,1,1,0,0,0-1.12.16,1.13,1.13,0,0,0-.12,1.11,6,6,0,0,0,1.53,1.84A16.32,16.32,0,0,0,456.55,466Z" style="fill: rgb(38, 50, 56); transform-origin: 453.436px 465.653px;" id="elr9u0nlswfq9" class="animable"></path><path d="M479.86,472.47a3.2,3.2,0,0,0,.76-1,3.53,3.53,0,0,0-.41-3.15,7,7,0,0,0-3.86-2.91c-1.77-.64-3.87-.94-6-1.61a42,42,0,0,1-10.33-4.7c-1.22-.78-2.17-1.48-2.81-2a5.34,5.34,0,0,1-.95-.84,6.64,6.64,0,0,1,1.07.67c.67.45,1.64,1.1,2.89,1.84a46.57,46.57,0,0,0,10.28,4.52c2.09.65,4.18,1,6,1.65a7.27,7.27,0,0,1,4,3.19,3.7,3.7,0,0,1,.26,3.42,2.17,2.17,0,0,1-.64.71C480,472.44,479.87,472.49,479.86,472.47Z" style="fill: rgb(38, 50, 56); transform-origin: 468.66px 464.367px;" id="el0kn4sk8ckzxf" class="animable"></path><path d="M470.39,344.93a.65.65,0,0,1,0,.22l0,.62c-.05.58-.13,1.39-.22,2.42-.22,2.15-.53,5.22-.91,9.08l0,.23-.21-.11L456.91,351l.29-.08L450.64,362l-.14.23-.22-.16-11-8.47h.32l-4.81,3.77-6.56,5.13-.24.19-.14-.27-6.25-11.55.31.1-13.24,5.9-.25.11,0-.26-2-11.78.2.12L399,348l-2,.74-.52.19-.18.05s.05,0,.16-.09l.51-.22,2-.82,7.53-3,.17-.06,0,.18c.59,3.28,1.29,7.23,2.1,11.76l-.28-.15,13.21-6,.21-.09.11.19c2,3.66,4.08,7.52,6.27,11.55l-.39-.08,6.56-5.14,4.81-3.77.16-.12.16.12,11,8.49-.36.07,6.61-11,.1-.17.18.09,12,6.46-.23.12,1.06-9.06c.13-1,.23-1.83.3-2.41,0-.25.07-.45.09-.62A1.76,1.76,0,0,1,470.39,344.93Z" style="fill: rgb(245, 245, 245); transform-origin: 433.35px 353.74px;" id="el30n4d9hsydy" class="animable"></path><path d="M480.11,356.07a1.28,1.28,0,0,1-.05.29c-.06.22-.13.5-.21.85-.21.77-.49,1.87-.86,3.27-.77,2.88-1.89,7-3.27,12.17l-.06.2-.18-.09L461.37,366l.28-.08c-3.61,5.14-7.61,10.85-11.88,16.95l-.18.25-.21-.22L438,371.32l-2.4-2.43.32,0-15.38,9.65-.22.14-.13-.22-8.3-14.66.26.1-15.82,5.45-.15.05-.05-.15c-1.5-4.34-2.69-7.79-3.51-10.18-.39-1.16-.7-2.07-.91-2.71-.1-.29-.17-.52-.23-.7a.78.78,0,0,1-.06-.24.88.88,0,0,1,.1.23l.27.68c.23.64.56,1.53,1,2.68.85,2.38,2.09,5.81,3.65,10.14l-.2-.1L412,363.52l.17-.06.09.16,8.35,14.62-.35-.09,15.38-9.67.17-.11.15.15q1.19,1.22,2.4,2.43l11.41,11.59-.39,0,11.94-16.91.1-.15.17.08,14.06,6.86-.23.11,3.42-12.13.94-3.25c.11-.34.19-.62.26-.83A1.08,1.08,0,0,1,480.11,356.07Z" style="fill: rgb(245, 245, 245); transform-origin: 435.765px 369.27px;" id="elon91vag8v3" class="animable"></path><path d="M470,286.31a14.7,14.7,0,0,1-11.18-3.53c3.64,1.84,8.49-.69,9.78-4.56s.23-11.08-2.95-13.64a12.65,12.65,0,0,0-11-2.36c-3.75,1-7.72,6.71-8.95,10.39l.07.11c-.57-.23-1.16-.44-1.74-.64a30,30,0,0,0-12.95-1.57,21.08,21.08,0,0,0-11.83,5.21l25.43,40.87c4.62-.4,8.71-3.52,11.13-7.47s3.35-8.66,3.58-13.29c.06-1.17.05-2.34,0-3.51l8.17,1.31a18.29,18.29,0,0,0-5.43-4.86A6.84,6.84,0,0,0,470,286.31Z" style="fill: rgb(38, 50, 56); transform-origin: 444.625px 289.209px;" id="el0x38ps40bj" class="animable"></path><path d="M437.88,349.74A12.79,12.79,0,0,0,450.4,337.1l.59-50.85h0a4,4,0,0,0-3.62-4.1l-21.48-5.43C419,276,414.44,284.46,414,291.36c-.48,7.67-.77,17.05.14,22.78,1.83,11.5,10.65,13,10.65,13s0,4.45,0,9.9a12.79,12.79,0,0,0,13.06,12.73Z" style="fill: rgb(255, 190, 157); transform-origin: 432.269px 313.225px;" id="el68m310kgpq5" class="animable"></path><path d="M418.46,298.81a1.48,1.48,0,0,0,1.43,1.49,1.41,1.41,0,0,0,1.52-1.33,1.47,1.47,0,0,0-1.42-1.49A1.42,1.42,0,0,0,418.46,298.81Z" style="fill: rgb(38, 50, 56); transform-origin: 419.935px 298.89px;" id="ely2xjercyrmd" class="animable"></path><path d="M416,296.24c.18.2,1.3-.63,2.89-.63s2.75.8,2.92.61-.1-.44-.61-.81a4.14,4.14,0,0,0-2.34-.72,3.87,3.87,0,0,0-2.3.75C416.11,295.81,416,296.16,416,296.24Z" style="fill: rgb(38, 50, 56); transform-origin: 418.93px 295.481px;" id="elj28franwfud" class="animable"></path><path d="M433.57,298.81A1.47,1.47,0,0,0,435,300.3a1.42,1.42,0,0,0,1.53-1.33,1.48,1.48,0,0,0-1.43-1.49A1.41,1.41,0,0,0,433.57,298.81Z" style="fill: rgb(38, 50, 56); transform-origin: 435.05px 298.89px;" id="eloeatem6nwh" class="animable"></path><path d="M431.65,296.54c.18.19,1.3-.63,2.89-.63s2.75.8,2.92.6-.1-.43-.61-.8a4.06,4.06,0,0,0-2.34-.72,3.87,3.87,0,0,0-2.3.74C431.72,296.11,431.56,296.45,431.65,296.54Z" style="fill: rgb(38, 50, 56); transform-origin: 434.568px 295.779px;" id="elgmppmoh78pm" class="animable"></path><path d="M425.88,308.32a10.66,10.66,0,0,0-2.58-.47c-.4,0-.78-.12-.85-.4a2,2,0,0,1,.27-1.2l1.2-3.09c1.66-4.39,2.87-8,2.69-8.07s-1.67,3.44-3.34,7.84l-1.15,3.1a2.41,2.41,0,0,0-.21,1.59,1,1,0,0,0,.67.6,2.62,2.62,0,0,0,.69.09A10.31,10.31,0,0,0,425.88,308.32Z" style="fill: rgb(38, 50, 56); transform-origin: 424.243px 301.743px;" id="el184todngguy" class="animable"></path><path d="M424.79,327.11A29.27,29.27,0,0,0,440.2,323s-3.74,7.9-15.26,6.82Z" style="fill: rgb(235, 153, 110); transform-origin: 432.495px 326.461px;" id="elcoquv85oymj" class="animable"></path><path d="M426.56,312.14a2.86,2.86,0,0,1,2.56-1.06,2.61,2.61,0,0,1,1.8,1,1.65,1.65,0,0,1,.13,1.89,1.93,1.93,0,0,1-2.08.53,6.19,6.19,0,0,1-2-1.21,1.67,1.67,0,0,1-.45-.47.53.53,0,0,1,0-.59" style="fill: rgb(235, 153, 110); transform-origin: 428.859px 312.836px;" id="elhosk97p1gz" class="animable"></path><path d="M430.56,309.41c-.26,0-.26,1.71-1.74,2.94s-3.31,1-3.32,1.27.41.34,1.18.36a4.35,4.35,0,0,0,2.78-1,3.73,3.73,0,0,0,1.34-2.46C430.87,309.83,430.67,309.41,430.56,309.41Z" style="fill: rgb(38, 50, 56); transform-origin: 428.157px 311.695px;" id="elb4k8smqs5ct" class="animable"></path><path d="M430.93,293.76c.16.43,1.74.23,3.61.45s3.37.73,3.61.35c.11-.19-.15-.59-.75-1a6.34,6.34,0,0,0-5.51-.61C431.21,293.22,430.86,293.56,430.93,293.76Z" style="fill: rgb(38, 50, 56); transform-origin: 434.548px 293.64px;" id="elco72475dagc" class="animable"></path><path d="M416.26,293.31c.28.36,1.37,0,2.69,0s2.43.25,2.68-.13c.12-.19-.06-.55-.55-.89a3.69,3.69,0,0,0-2.18-.59,3.73,3.73,0,0,0-2.15.73C416.29,292.77,416.14,293.14,416.26,293.31Z" style="fill: rgb(38, 50, 56); transform-origin: 418.943px 292.583px;" id="elquk9sc13xw" class="animable"></path><path d="M449.71,300.55a2.9,2.9,0,0,1,3,.15,5.34,5.34,0,0,1-3.36,9.91" style="fill: rgb(255, 190, 157); transform-origin: 452.354px 305.427px;" id="elapsg1vrkkc" class="animable"></path><path d="M450.52,307.18c0-.08.44.09,1-.16a2,2,0,0,0,1-2,2,2,0,0,0-1.23-1.84c-.58-.24-1-.12-1-.21s.39-.36,1.15-.19a2.07,2.07,0,0,1,1.12.7,2.56,2.56,0,0,1,.57,1.51,2.28,2.28,0,0,1-1.44,2.4C450.88,307.62,450.46,307.22,450.52,307.18Z" style="fill: rgb(235, 153, 110); transform-origin: 451.718px 305.093px;" id="elb68vq1soel8" class="animable"></path><path d="M453.66,309.51s.2.11.53.37L455.6,311l5,4.22.17.14-.14.17c-1.85,2.22-3.91,5-6.22,7.9-.53.66-1.05,1.3-1.56,1.9l-.43.5,0-.66c-.2-4.68-.37-8.83-.46-11.81,0-1.41-.06-2.59-.08-3.5a7,7,0,0,1,0-1.28,5.81,5.81,0,0,1,.16,1.27c.06.91.14,2.08.24,3.5.18,3,.4,7.11.63,11.8l-.45-.16,1.54-1.88c2.31-2.9,4.39-5.66,6.29-7.87l0,.31-4.85-4.36L454.1,310A3,3,0,0,1,453.66,309.51Z" style="fill: rgb(69, 90, 100); transform-origin: 456.31px 317.205px;" id="elzlrtehedlr" class="animable"></path><path d="M430.39,271.69a42.19,42.19,0,0,0-8.39.92,14,14,0,0,0-7.25,4.08,8.52,8.52,0,0,0-2,7.85,6.17,6.17,0,0,0,6.37,4.44c2.12-.28,4.15-1.85,6.2-1.23s3,2.95,5,3.32,3.71-1.4,5.69-1.58c2.2-.19,4.1,1.61,5.08,3.59s1.35,4.2,2.33,6.17a5,5,0,0,0,3,2.82,4.08,4.08,0,0,0,3.59-1,8.41,8.41,0,0,0,2.1-3.22,17.88,17.88,0,0,0-14.52-24.5" style="fill: rgb(38, 50, 56); transform-origin: 432.961px 286.922px;" id="elsrj7kg1xp67" class="animable"></path><path d="M458.43,283.91c-.09,0-.36-.93-1.06-2.34a16.7,16.7,0,0,0-8.91-8c-1.47-.56-2.44-.73-2.43-.82s.26,0,.7,0a10.56,10.56,0,0,1,1.86.43,15.12,15.12,0,0,1,5.42,3.16,15,15,0,0,1,3.69,5.08,9.91,9.91,0,0,1,.62,1.8A2.09,2.09,0,0,1,458.43,283.91Z" style="fill: rgb(255, 114, 94); transform-origin: 452.23px 278.31px;" id="elwcu7g346ny" class="animable"></path><path d="M467.23,267.06a17.4,17.4,0,0,0-2.77-.86,11,11,0,0,0-6.75,1,14.82,14.82,0,0,0-5.21,4.54c-1.07,1.45-1.57,2.46-1.65,2.42a2.25,2.25,0,0,1,.28-.75,14.48,14.48,0,0,1,1.06-1.88,13.94,13.94,0,0,1,5.29-4.79,10.62,10.62,0,0,1,7-.91,7.59,7.59,0,0,1,2.05.76C467,266.85,467.25,267,467.23,267.06Z" style="fill: rgb(69, 90, 100); transform-origin: 459.041px 269.879px;" id="el0gieyung57ii" class="animable"></path><path d="M456.17,280.57a7.34,7.34,0,0,1,0,2.37,19.18,19.18,0,0,1-1.44,5.53,18.92,18.92,0,0,1-3,4.85,7.07,7.07,0,0,1-1.73,1.61,30.1,30.1,0,0,0,4.29-6.66A30.83,30.83,0,0,0,456.17,280.57Z" style="fill: rgb(69, 90, 100); transform-origin: 453.133px 287.75px;" id="elscezemlijoa" class="animable"></path><path d="M456.5,280.82a2,2,0,0,1,.28.66,10.55,10.55,0,0,1,.45,1.89,16.25,16.25,0,0,1-3.08,12.21,10.84,10.84,0,0,1-1.3,1.45c-.34.32-.53.48-.56.45s.65-.78,1.56-2.12a18.32,18.32,0,0,0,2.57-5.7,18.55,18.55,0,0,0,.45-6.24C456.7,281.82,456.41,280.84,456.5,280.82Z" style="fill: rgb(69, 90, 100); transform-origin: 454.852px 289.152px;" id="el416gdouunse" class="animable"></path></g><g id="freepik--speech-bubble--inject-15" class="animable" style="transform-origin: 550.93px 229.672px;"><path d="M486.76,283.44a4.71,4.71,0,1,0,2.15-.16" style="fill: rgb(235, 235, 235); transform-origin: 488.175px 287.961px;" id="elmhs4qlo76kh" class="animable"></path><path d="M500.28,263.79a5.41,5.41,0,1,0,2.47-.18" style="fill: rgb(235, 235, 235); transform-origin: 501.898px 268.986px;" id="el8udqc2oldpp" class="animable"></path><path d="M529.15,177.19c-9-.76-18.19,1.26-24.4,7.88a30.67,30.67,0,0,0-7.8,25.14c-9.62,4-14.86,16.24-11.13,26s15.83,15.3,25.65,11.83a34.8,34.8,0,0,0,59.17,9.42c9.43,2.13,20,2,28-3.56s11.52-17.74,5.48-25.3c10.87-2.65,16.39-16.22,13.17-26.94s-12.88-18.4-23.18-22.75c-6.81-2.88-15.31-4.38-21.12.19a26.91,26.91,0,0,0-43.79-1.87" style="fill: rgb(245, 245, 245); transform-origin: 551.407px 218.46px;" id="el9l0oi3vion" class="animable"></path><path d="M529.15,177.19s.18-.24.55-.7a24.28,24.28,0,0,1,1.75-1.93,27.18,27.18,0,0,1,8.36-5.61,27.72,27.72,0,0,1,7.06-2,26,26,0,0,1,8.75.27A27.57,27.57,0,0,1,565,171a27.23,27.23,0,0,1,8.11,8l-.26,0a14.61,14.61,0,0,1,8.56-2.94,27.78,27.78,0,0,1,9.64,1.54,50.59,50.59,0,0,1,9.45,4.33,44.44,44.44,0,0,1,8.75,6.61,32.83,32.83,0,0,1,6.77,9.3,28,28,0,0,1,1.92,5.66,23.71,23.71,0,0,1,.41,6.08,24.08,24.08,0,0,1-3.91,11.79A18.85,18.85,0,0,1,610,226a17.35,17.35,0,0,1-5.89,2.82l.13-.39a14.22,14.22,0,0,1,2.69,5.7,17.31,17.31,0,0,1,.16,6.42,21.14,21.14,0,0,1-6,11.53,24.35,24.35,0,0,1-11.9,6.08,40.16,40.16,0,0,1-13.71.41c-1.67-.21-3.32-.54-4.94-.88l.26-.09a34.81,34.81,0,0,1-49.65,4.23,35.32,35.32,0,0,1-9.94-13.72l.3.13a20.91,20.91,0,0,1-16.78-1.75A19.68,19.68,0,0,1,485,234a21.09,21.09,0,0,1,2-14.67,20.37,20.37,0,0,1,9.9-9.3l-.1.19a30.63,30.63,0,0,1,.62-11.88,30.42,30.42,0,0,1,7.3-13.42,24.31,24.31,0,0,1,3.35-2.91,24.64,24.64,0,0,1,6.89-3.47,35.53,35.53,0,0,1,14.21-1.37s-.32,0-.94,0-1.54-.07-2.76-.07A34.14,34.14,0,0,0,515,178.75a24.49,24.49,0,0,0-6.82,3.48,23.72,23.72,0,0,0-3.3,2.89,30.23,30.23,0,0,0-2.94,3.73,31.17,31.17,0,0,0-4.24,9.59,30.58,30.58,0,0,0-.58,11.75l0,.13-.13.06a20.08,20.08,0,0,0-9.69,9.15,20.73,20.73,0,0,0-2,14.39A19.24,19.24,0,0,0,495,246.07a20.48,20.48,0,0,0,16.41,1.7l.21-.07.09.21a35.33,35.33,0,0,0,25.45,21.18,35.23,35.23,0,0,0,33.29-11.84l.1-.12.15,0c1.61.34,3.24.67,4.9.87a39.78,39.78,0,0,0,13.52-.4,23.78,23.78,0,0,0,11.66-5.94,20.56,20.56,0,0,0,5.83-11.24,15,15,0,0,0-2.73-11.73l-.24-.3.38-.1a17.17,17.17,0,0,0,5.72-2.73A18.57,18.57,0,0,0,614,221a23.53,23.53,0,0,0,3.84-11.55,22.79,22.79,0,0,0-.39-6,27.08,27.08,0,0,0-1.88-5.55,32.39,32.39,0,0,0-6.66-9.19,43.76,43.76,0,0,0-8.66-6.55,50,50,0,0,0-9.35-4.32,27.59,27.59,0,0,0-9.5-1.54,14.24,14.24,0,0,0-8.36,2.84l-.15.12-.11-.16a27.25,27.25,0,0,0-17.23-11.67,25.83,25.83,0,0,0-8.66-.31,28,28,0,0,0-15.38,7.45c-.81.8-1.41,1.44-1.78,1.89S529.15,177.19,529.15,177.19Z" style="fill: rgb(38, 50, 56); transform-origin: 551.436px 218.502px;" id="ele1pmfkzr3ep" class="animable"></path><path d="M591,208.36c0,.43-17.74.78-39.61.78s-39.6-.35-39.6-.78,17.73-.78,39.6-.78S591,207.93,591,208.36Z" style="fill: rgb(69, 90, 100); transform-origin: 551.395px 208.36px;" id="el7ewhr5l2jzk" class="animable"></path><path d="M591,217c0,.43-17.74.78-39.61.78s-39.6-.35-39.6-.78,17.73-.79,39.6-.79S591,216.52,591,217Z" style="fill: rgb(69, 90, 100); transform-origin: 551.395px 216.995px;" id="eltqh1g04m43" class="animable"></path><path d="M591,225.55c0,.43-17.74.78-39.61.78s-39.6-.35-39.6-.78,17.73-.78,39.6-.78S591,225.12,591,225.55Z" style="fill: rgb(69, 90, 100); transform-origin: 551.395px 225.55px;" id="eldd90lnyg66p" class="animable"></path><path d="M591,234.14c0,.43-17.74.78-39.61.78s-39.6-.35-39.6-.78,17.73-.78,39.6-.78S591,233.71,591,234.14Z" style="fill: rgb(69, 90, 100); transform-origin: 551.395px 234.14px;" id="el1ao8xewz742" class="animable"></path></g><defs>     <filter id="active" height="200%">         <feMorphology in="SourceAlpha" result="DILATED" operator="dilate" radius="2"></feMorphology>                <feFlood flood-color="#32DFEC" flood-opacity="1" result="PINK"></feFlood>        <feComposite in="PINK" in2="DILATED" operator="in" result="OUTLINE"></feComposite>        <feMerge>            <feMergeNode in="OUTLINE"></feMergeNode>            <feMergeNode in="SourceGraphic"></feMergeNode>        </feMerge>    </filter>    <filter id="hover" height="200%">        <feMorphology in="SourceAlpha" result="DILATED" operator="dilate" radius="2"></feMorphology>                <feFlood flood-color="#ff0000" flood-opacity="0.5" result="PINK"></feFlood>        <feComposite in="PINK" in2="DILATED" operator="in" result="OUTLINE"></feComposite>        <feMerge>            <feMergeNode in="OUTLINE"></feMergeNode>            <feMergeNode in="SourceGraphic"></feMergeNode>        </feMerge>            <feColorMatrix type="matrix" values="0   0   0   0   0                0   1   0   0   0                0   0   0   0   0                0   0   0   1   0 "></feColorMatrix>    </filter></defs></svg>